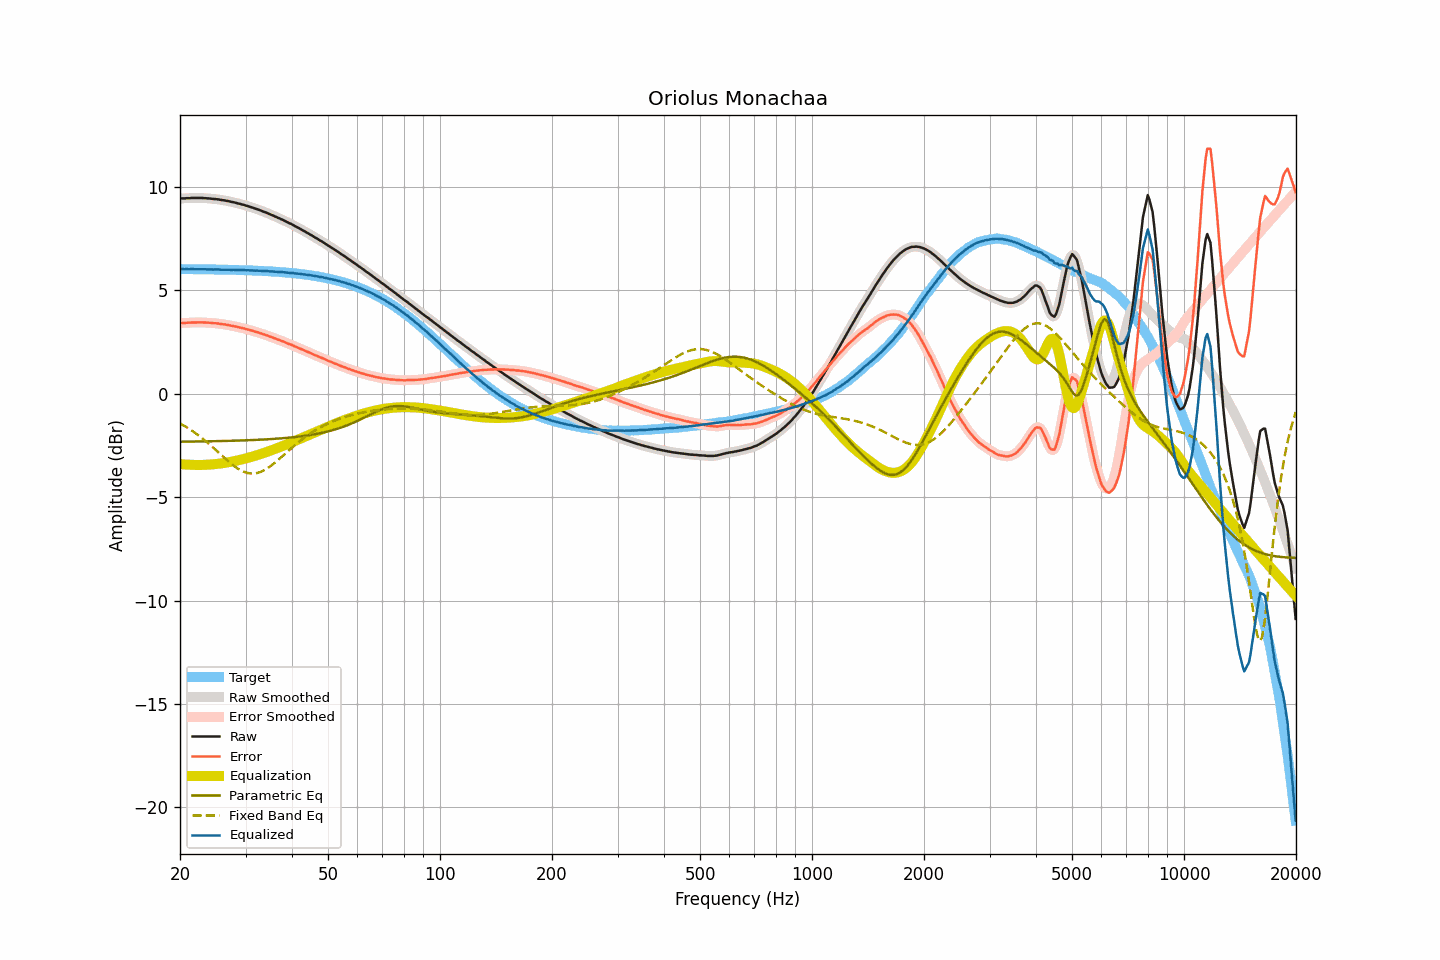

The file beside this chart, header and first rows:
frequency, raw, smoothed, error, error_smoothed, equalization, parametric_eq, fixed_band_eq, equalized_raw, equalized_smoothed, target
20.00, 9.43, 9.43, 3.41, 3.41, -3.41, -2.32, -1.44, 6.02, 6.02, 6.02
20.20, 9.44, 9.44, 3.42, 3.41, -3.41, -2.32, -1.48, 6.03, 6.02, 6.02
20.40, 9.44, 9.44, 3.42, 3.42, -3.42, -2.32, -1.52, 6.02, 6.02, 6.02
20.61, 9.44, 9.45, 3.42, 3.42, -3.42, -2.32, -1.57, 6.02, 6.02, 6.02
20.81, 9.45, 9.45, 3.43, 3.43, -3.43, -2.32, -1.62, 6.02, 6.02, 6.02
21.02, 9.45, 9.45, 3.43, 3.43, -3.43, -2.32, -1.67, 6.02, 6.02, 6.02
21.23, 9.45, 9.46, 3.43, 3.44, -3.44, -2.32, -1.71, 6.02, 6.02, 6.02
21.44, 9.46, 9.46, 3.44, 3.44, -3.44, -2.32, -1.77, 6.02, 6.02, 6.02
21.66, 9.46, 9.46, 3.44, 3.44, -3.44, -2.31, -1.82, 6.02, 6.02, 6.02
21.87, 9.46, 9.46, 3.44, 3.44, -3.44, -2.31, -1.87, 6.02, 6.02, 6.02
22.09, 9.46, 9.46, 3.44, 3.44, -3.45, -2.31, -1.93, 6.02, 6.02, 6.02
22.31, 9.46, 9.46, 3.45, 3.45, -3.45, -2.31, -1.99, 6.01, 6.01, 6.02
22.54, 9.46, 9.46, 3.45, 3.45, -3.45, -2.31, -2.04, 6.01, 6.02, 6.02
22.76, 9.46, 9.46, 3.45, 3.45, -3.45, -2.31, -2.11, 6.02, 6.01, 6.01
22.99, 9.46, 9.46, 3.45, 3.45, -3.44, -2.31, -2.17, 6.02, 6.01, 6.01
23.22, 9.45, 9.45, 3.44, 3.44, -3.44, -2.31, -2.23, 6.01, 6.01, 6.01
23.45, 9.45, 9.45, 3.44, 3.44, -3.44, -2.30, -2.29, 6.01, 6.01, 6.01
23.69, 9.44, 9.44, 3.43, 3.43, -3.43, -2.30, -2.36, 6.01, 6.01, 6.01
23.92, 9.44, 9.44, 3.43, 3.43, -3.43, -2.30, -2.43, 6.01, 6.01, 6.01
24.16, 9.43, 9.43, 3.42, 3.42, -3.42, -2.30, -2.50, 6.01, 6.01, 6.01
24.40, 9.42, 9.42, 3.41, 3.42, -3.42, -2.30, -2.56, 6.00, 6.00, 6.01
24.65, 9.41, 9.41, 3.41, 3.41, -3.41, -2.30, -2.63, 6.00, 6.00, 6.01
24.89, 9.41, 9.41, 3.41, 3.40, -3.40, -2.30, -2.70, 6.01, 6.01, 6.00
25.14, 9.40, 9.40, 3.40, 3.40, -3.39, -2.29, -2.78, 6.01, 6.01, 6.00
25.39, 9.39, 9.39, 3.39, 3.39, -3.39, -2.29, -2.85, 6.00, 6.00, 6.00
25.65, 9.37, 9.37, 3.37, 3.37, -3.38, -2.29, -2.92, 6.00, 6.00, 6.00
25.91, 9.36, 9.36, 3.36, 3.36, -3.37, -2.29, -2.99, 6.00, 6.00, 6.00
26.16, 9.35, 9.35, 3.35, 3.35, -3.35, -2.29, -3.06, 6.00, 6.00, 6.00
26.43, 9.34, 9.34, 3.35, 3.34, -3.34, -2.29, -3.13, 6.00, 6.00, 6.00
26.69, 9.32, 9.33, 3.33, 3.33, -3.33, -2.28, -3.20, 5.99, 6.00, 5.99
26.96, 9.31, 9.31, 3.32, 3.32, -3.32, -2.28, -3.27, 6.00, 5.99, 5.99
27.23, 9.29, 9.29, 3.30, 3.30, -3.30, -2.28, -3.33, 5.99, 5.99, 5.99
27.50, 9.27, 9.28, 3.28, 3.29, -3.29, -2.28, -3.40, 5.98, 5.99, 5.99
27.77, 9.26, 9.26, 3.28, 3.27, -3.27, -2.27, -3.46, 5.99, 5.99, 5.99
28.05, 9.24, 9.24, 3.26, 3.26, -3.26, -2.27, -3.52, 5.98, 5.98, 5.98
28.33, 9.22, 9.22, 3.24, 3.24, -3.24, -2.27, -3.57, 5.98, 5.98, 5.98
28.62, 9.20, 9.20, 3.22, 3.22, -3.22, -2.27, -3.62, 5.98, 5.98, 5.98
28.90, 9.18, 9.18, 3.20, 3.20, -3.20, -2.27, -3.67, 5.98, 5.98, 5.98
29.19, 9.16, 9.16, 3.19, 3.19, -3.19, -2.26, -3.71, 5.97, 5.98, 5.98
29.48, 9.14, 9.14, 3.17, 3.17, -3.17, -2.26, -3.75, 5.97, 5.97, 5.97
29.78, 9.12, 9.12, 3.15, 3.15, -3.15, -2.26, -3.79, 5.97, 5.97, 5.97
30.08, 9.09, 9.10, 3.12, 3.13, -3.13, -2.25, -3.81, 5.96, 5.97, 5.97
30.38, 9.07, 9.07, 3.11, 3.11, -3.11, -2.25, -3.83, 5.96, 5.96, 5.96
30.68, 9.05, 9.05, 3.09, 3.09, -3.09, -2.25, -3.85, 5.97, 5.96, 5.96
30.99, 9.02, 9.03, 3.06, 3.07, -3.06, -2.25, -3.86, 5.96, 5.96, 5.96
31.30, 9.00, 9.00, 3.05, 3.04, -3.04, -2.24, -3.86, 5.96, 5.96, 5.96
31.61, 8.97, 8.97, 3.02, 3.02, -3.02, -2.24, -3.86, 5.95, 5.95, 5.95
31.93, 8.94, 8.95, 2.99, 3.00, -3.00, -2.24, -3.85, 5.95, 5.95, 5.95
32.24, 8.92, 8.92, 2.97, 2.97, -2.97, -2.23, -3.83, 5.95, 5.95, 5.95
32.57, 8.89, 8.89, 2.95, 2.95, -2.95, -2.23, -3.81, 5.94, 5.94, 5.94
32.89, 8.86, 8.86, 2.92, 2.92, -2.92, -2.22, -3.78, 5.94, 5.94, 5.94
33.22, 8.83, 8.83, 2.90, 2.90, -2.90, -2.22, -3.75, 5.93, 5.93, 5.94
33.55, 8.80, 8.80, 2.87, 2.87, -2.87, -2.22, -3.71, 5.93, 5.93, 5.93
33.89, 8.77, 8.77, 2.84, 2.84, -2.84, -2.21, -3.67, 5.93, 5.93, 5.93
34.23, 8.74, 8.74, 2.82, 2.82, -2.82, -2.21, -3.62, 5.92, 5.92, 5.92
34.57, 8.71, 8.71, 2.79, 2.79, -2.79, -2.20, -3.57, 5.92, 5.92, 5.92
34.92, 8.67, 8.68, 2.76, 2.76, -2.76, -2.20, -3.52, 5.91, 5.91, 5.91
35.27, 8.64, 8.64, 2.73, 2.73, -2.73, -2.19, -3.46, 5.91, 5.91, 5.91
35.62, 8.61, 8.61, 2.71, 2.70, -2.70, -2.19, -3.40, 5.91, 5.90, 5.90
35.97, 8.57, 8.57, 2.67, 2.67, -2.67, -2.18, -3.34, 5.90, 5.90, 5.90
... 635 more rows
